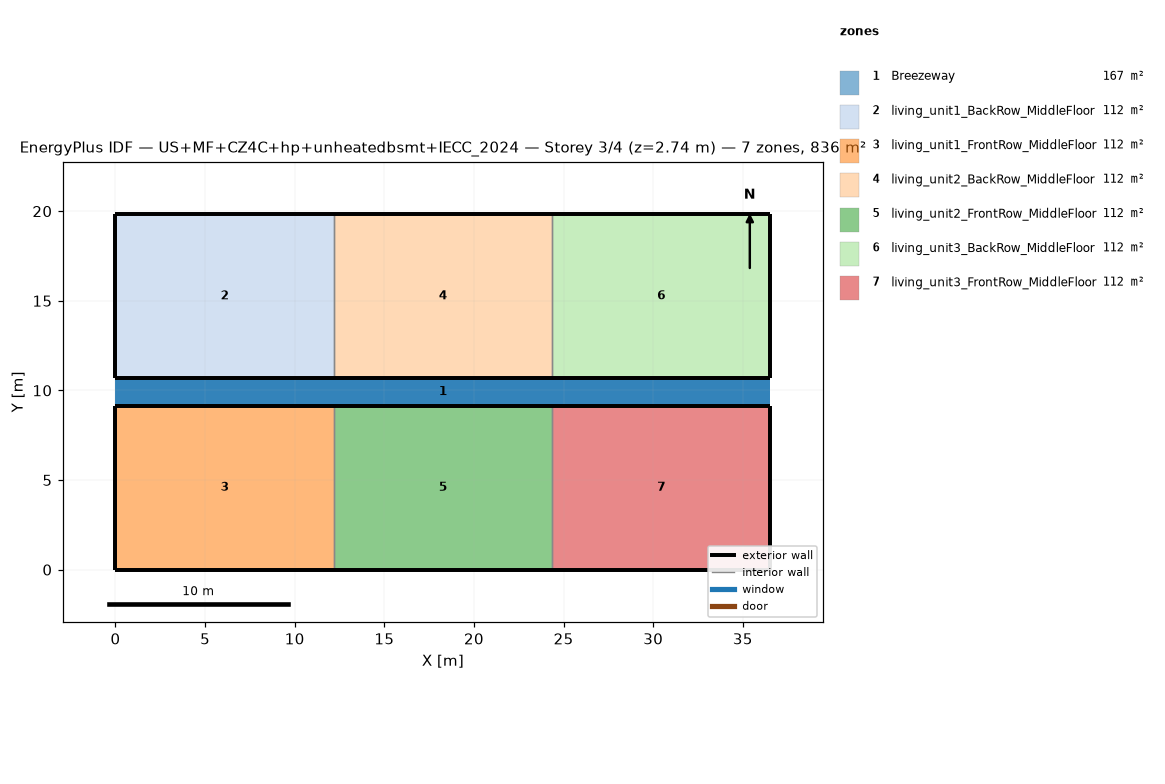
=== STOREY PLAN SPEC (per zone: floor XY polygon, exterior-wall plan segments, windows/doors) ===
zone 1: Breezeway  (167.0 m²)
  floor: (36.54, 9.16) (0.00, 9.16) (0.00, 10.68) (36.54, 10.68)
  floor: (36.54, 9.16) (0.00, 9.16) (0.00, 10.68) (36.54, 10.68)
  floor: (36.54, 9.16) (0.00, 9.16) (0.00, 10.68) (36.54, 10.68)
zone 2: living_unit1_BackRow_MiddleFloor  (111.5 m²)
  floor: (12.18, 10.68) (0.00, 10.68) (0.00, 19.84) (12.18, 19.84)
  exterior wall: (0.00, 10.68) – (12.18, 10.68)  [12.2 m]
  exterior wall: (12.18, 19.84) – (0.00, 19.84)  [12.2 m]
  exterior wall: (0.00, 19.84) – (0.00, 10.68)  [9.2 m]
  interior walls: 1
zone 3: living_unit1_FrontRow_MiddleFloor  (111.5 m²)
  floor: (12.18, 0.00) (0.00, 0.00) (0.00, 9.16) (12.18, 9.16)
  exterior wall: (0.00, 0.00) – (12.18, 0.00)  [12.2 m]
  exterior wall: (12.18, 9.16) – (0.00, 9.16)  [12.2 m]
  exterior wall: (0.00, 9.16) – (0.00, 0.00)  [9.2 m]
  interior walls: 1
zone 4: living_unit2_BackRow_MiddleFloor  (111.5 m²)
  floor: (24.36, 10.68) (12.18, 10.68) (12.18, 19.84) (24.36, 19.84)
  exterior wall: (12.18, 10.68) – (24.36, 10.68)  [12.2 m]
  exterior wall: (24.36, 19.84) – (12.18, 19.84)  [12.2 m]
  interior walls: 2
zone 5: living_unit2_FrontRow_MiddleFloor  (111.5 m²)
  floor: (24.36, 0.00) (12.18, 0.00) (12.18, 9.16) (24.36, 9.16)
  exterior wall: (12.18, 0.00) – (24.36, 0.00)  [12.2 m]
  exterior wall: (24.36, 9.16) – (12.18, 9.16)  [12.2 m]
  interior walls: 2
zone 6: living_unit3_BackRow_MiddleFloor  (111.5 m²)
  floor: (36.54, 10.68) (24.36, 10.68) (24.36, 19.84) (36.54, 19.84)
  exterior wall: (24.36, 10.68) – (36.54, 10.68)  [12.2 m]
  exterior wall: (36.54, 10.68) – (36.54, 19.84)  [9.2 m]
  exterior wall: (36.54, 19.84) – (24.36, 19.84)  [12.2 m]
  interior walls: 1
zone 7: living_unit3_FrontRow_MiddleFloor  (111.5 m²)
  floor: (36.54, 0.00) (24.36, 0.00) (24.36, 9.16) (36.54, 9.16)
  exterior wall: (24.36, 0.00) – (36.54, 0.00)  [12.2 m]
  exterior wall: (36.54, 0.00) – (36.54, 9.16)  [9.2 m]
  exterior wall: (36.54, 9.16) – (24.36, 9.16)  [12.2 m]
  interior walls: 1

=== DERIVED (storey summary) ===
Building: US+MF+CZ4C+hp+unheatedbsmt+IECC_2024
Storey: 3 of 4  (floor level z = 2.74 m)
Storey gross floor area: 836.2 m²
Zones on this storey: 7
  - Breezeway: floor 167.0 m²
  - living_unit1_BackRow_MiddleFloor: floor 111.5 m²; exterior wall 33.5 m (86.9 m²); WWR 0.0%
  - living_unit1_FrontRow_MiddleFloor: floor 111.5 m²; exterior wall 33.5 m (86.9 m²); WWR 0.0%
  - living_unit2_BackRow_MiddleFloor: floor 111.5 m²; exterior wall 24.4 m (63.1 m²); WWR 0.0%
  - living_unit2_FrontRow_MiddleFloor: floor 111.5 m²; exterior wall 24.4 m (63.1 m²); WWR 0.0%
  - living_unit3_BackRow_MiddleFloor: floor 111.5 m²; exterior wall 33.5 m (86.9 m²); WWR 0.0%
  - living_unit3_FrontRow_MiddleFloor: floor 111.5 m²; exterior wall 33.5 m (86.9 m²); WWR 0.0%
Zone adjacency (shared interzone walls):
  - living_unit1_BackRow_MiddleFloor ↔ living_unit2_BackRow_MiddleFloor
  - living_unit1_FrontRow_MiddleFloor ↔ living_unit2_FrontRow_MiddleFloor
  - living_unit2_BackRow_MiddleFloor ↔ living_unit3_BackRow_MiddleFloor
  - living_unit2_FrontRow_MiddleFloor ↔ living_unit3_FrontRow_MiddleFloor